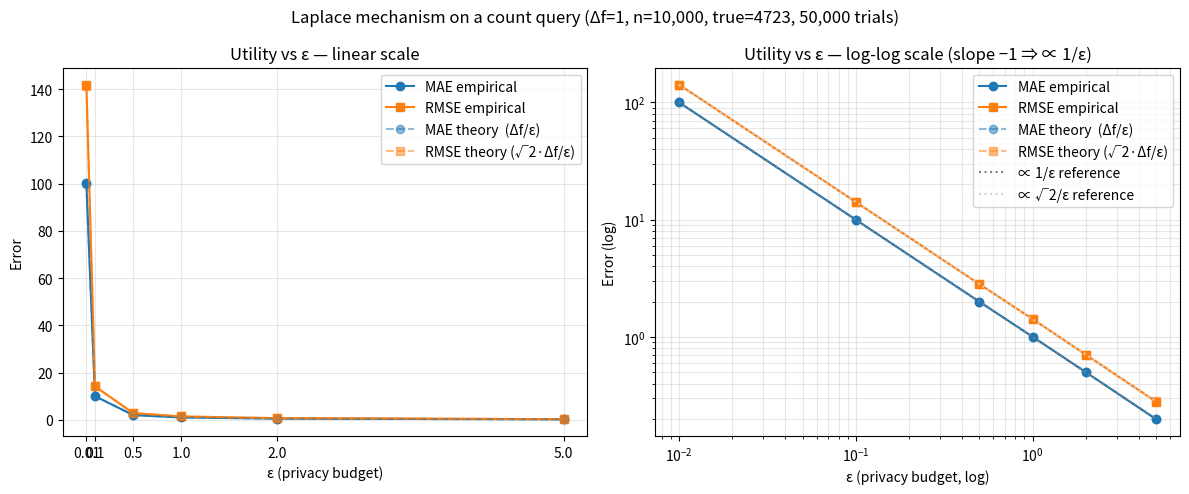
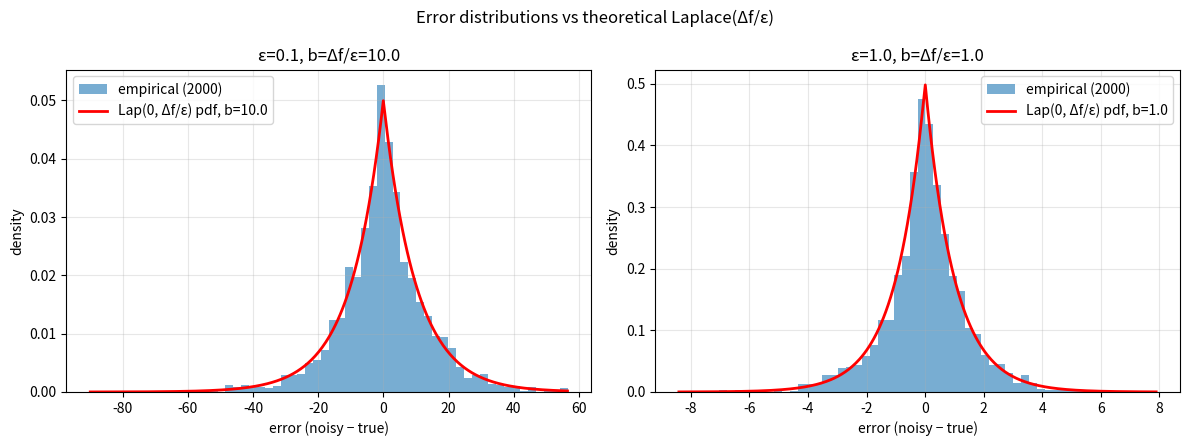

Reproduce these figures in Python, in order.
"""
Experiment: How does the privacy budget ε affect the utility (MAE / RMSE)
of a count query under the Laplace mechanism?

We follow Dwork et al. (2006) "Calibrating Noise to Sensitivity in Private
Data Analysis". For a query f with L1-sensitivity S(f)=Δf, the Laplace
mechanism releases f(x) + Y where Y ~ Lap(0, Δf/ε). This release is
ε-indistinguishable.

We fix:
  - query: count of 1s in a binary database of n=10,000 rows
  - Δf = 1  (changing a single row changes the count by at most 1)
  - true count: c = 4723
  - number of trials per ε: 50,000
  - random seed: 42
And sweep ε in {0.01, 0.1, 0.5, 1, 2, 5}.

For Laplace(0, b):
  E[|Y|] = b        → theoretical MAE  = Δf/ε
  E[Y^2] = 2 b^2    → theoretical RMSE = sqrt(2) · Δf/ε
"""

import json
import numpy as np

# -----------------------------------------------------------------------
# Fixed experiment parameters
# -----------------------------------------------------------------------
N = 10_000                 # database size
TRUE_COUNT = 4_723         # true number of 1s in the database
DELTA_F = 1                # L1-sensitivity of a count query
EPSILONS = [0.01, 0.1, 0.5, 1.0, 2.0, 5.0]
TRIALS = 50_000
SEED = 42

rng = np.random.default_rng(SEED)

# -----------------------------------------------------------------------
# Theory: closed-form MAE and RMSE for Lap(0, Δf/ε)
# -----------------------------------------------------------------------
def laplace_mae_theory(eps, delta_f=DELTA_F):
    b = delta_f / eps
    return b                                # E[|Y|] for Lap(0, b)

def laplace_rmse_theory(eps, delta_f=DELTA_F):
    b = delta_f / eps
    return np.sqrt(2.0) * b                 # sqrt(E[Y^2]) for Lap(0, b)

# -----------------------------------------------------------------------
# Run the experiment
# -----------------------------------------------------------------------
rows = []
raw_err = {}      # store a small sample of errors for histograms
for eps in EPSILONS:
    b = DELTA_F / eps
    noise = rng.laplace(loc=0.0, scale=b, size=TRIALS)
    noisy_output = TRUE_COUNT + noise
    errors = noisy_output - TRUE_COUNT     # == noise, but kept symbolic
    mae = float(np.mean(np.abs(errors)))
    rmse = float(np.sqrt(np.mean(errors ** 2)))
    mae_th = laplace_mae_theory(eps)
    rmse_th = laplace_rmse_theory(eps)
    rows.append({
        "epsilon": eps,
        "noise_scale_b": b,
        "mae_empirical": mae,
        "mae_theory": mae_th,
        "mae_ratio": mae / mae_th,
        "rmse_empirical": rmse,
        "rmse_theory": rmse_th,
        "rmse_ratio": rmse / rmse_th,
        "abs_bias": float(np.mean(errors)),     # ~0 for symmetric noise
    })
    raw_err[eps] = errors[:2000]                 # subsample for plotting
    print(f"ε={eps:>5}: b={b:>8.2f}  "
          f"MAE  emp={mae:>9.4f}  th={mae_th:>9.4f}  "
          f"RMSE emp={rmse:>9.4f}  th={rmse_th:>9.4f}")

# -----------------------------------------------------------------------
# Save results
# -----------------------------------------------------------------------
with open("exp_results.json", "w") as f:
    json.dump({
        "fixed": {
            "N": N,
            "true_count": TRUE_COUNT,
            "delta_f": DELTA_F,
            "trials_per_epsilon": TRIALS,
            "random_seed": SEED,
            "query": "count of 1s in {0,1}^n (Δf = 1)",
        },
        "rows": rows,
    }, f, indent=2)

# -----------------------------------------------------------------------
# Plot MAE / RMSE vs ε
# -----------------------------------------------------------------------
import matplotlib
matplotlib.use("Agg")
import matplotlib.pyplot as plt

eps_arr = np.array(EPSILONS)
mae_emp = np.array([r["mae_empirical"] for r in rows])
rmse_emp = np.array([r["rmse_empirical"] for r in rows])
mae_th = np.array([r["mae_theory"] for r in rows])
rmse_th = np.array([r["rmse_theory"] for r in rows])

fig, axes = plt.subplots(1, 2, figsize=(12, 5))

# Linear scale
ax = axes[0]
ax.plot(eps_arr, mae_emp, "o-",  label="MAE empirical")
ax.plot(eps_arr, rmse_emp, "s-", label="RMSE empirical")
ax.plot(eps_arr, mae_th,  "o--", color="C0", alpha=0.5, label="MAE theory  (Δf/ε)")
ax.plot(eps_arr, rmse_th, "s--", color="C1", alpha=0.5, label="RMSE theory (√2·Δf/ε)")
ax.set_xlabel("ε (privacy budget)")
ax.set_ylabel("Error")
ax.set_title("Utility vs ε — linear scale")
ax.set_xticks(eps_arr)
ax.set_xticklabels([str(e) for e in eps_arr])
ax.grid(True, alpha=0.3)
ax.legend()

# Log-log scale
ax = axes[1]
ax.loglog(eps_arr, mae_emp,  "o-",  label="MAE empirical")
ax.loglog(eps_arr, rmse_emp, "s-",  label="RMSE empirical")
ax.loglog(eps_arr, mae_th,   "o--", color="C0", alpha=0.5, label="MAE theory  (Δf/ε)")
ax.loglog(eps_arr, rmse_th,  "s--", color="C1", alpha=0.5, label="RMSE theory (√2·Δf/ε)")
# Reference 1/ε lines
ref = 1.0 / eps_arr
ax.loglog(eps_arr, ref,   ":", color="gray", label="∝ 1/ε reference")
ax.loglog(eps_arr, np.sqrt(2) * ref, ":", color="lightgray", label="∝ √2/ε reference")
ax.set_xlabel("ε (privacy budget, log)")
ax.set_ylabel("Error (log)")
ax.set_title("Utility vs ε — log-log scale (slope −1 ⇒ ∝ 1/ε)")
ax.grid(True, which="both", alpha=0.3)
ax.legend()

fig.suptitle("Laplace mechanism on a count query (Δf=1, n=10,000, true=4723, 50,000 trials)")
fig.tight_layout()
fig.savefig("utility_vs_epsilon.png", dpi=130)
plt.close(fig)
print("\nSaved: exp_results.json, utility_vs_epsilon.png")

# -----------------------------------------------------------------------
# Error-distribution plots for a couple of ε values
# -----------------------------------------------------------------------
fig, axes = plt.subplots(1, 2, figsize=(12, 4.5))
for ax, eps in zip(axes, [0.1, 1.0]):
    b = DELTA_F / eps
    errs = raw_err[eps]
    ax.hist(errs, bins=60, density=True, alpha=0.6, label="empirical (2000)")
    # theoretical Laplace pdf
    xs = np.linspace(errs.min(), errs.max(), 400)
    pdf = (1.0 / (2 * b)) * np.exp(-np.abs(xs) / b)
    ax.plot(xs, pdf, "r-", lw=2, label=f"Lap(0, Δf/ε) pdf, b={b}")
    ax.set_title(f"ε={eps}, b=Δf/ε={b}")
    ax.set_xlabel("error (noisy − true)")
    ax.set_ylabel("density")
    ax.grid(True, alpha=0.3)
    ax.legend()
fig.suptitle("Error distributions vs theoretical Laplace(Δf/ε)")
fig.tight_layout()
fig.savefig("error_distributions.png", dpi=130)
plt.close(fig)
print("Saved: error_distributions.png")
